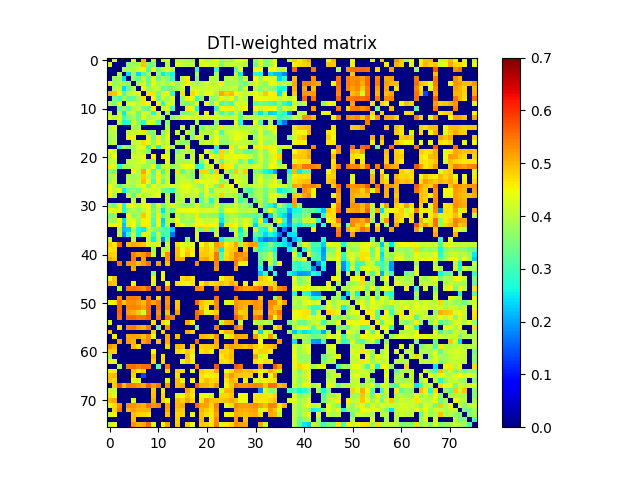

Source data for this figure (header and first rows):
0.000000000000000000e+00, 4.306828494571559030e-01, 0.000000000000000000e+00, 0.000000000000000000e+00, 0.000000000000000000e+00, 4.545830323832663056e-01, 0.000000000000000000e+00, 4.988637345019650837e-01, 0.000000000000000000e+00, 3.973266536108254199e-01, 0.000000000000000000e+00, 3.962913317287264925e-01, 4.336356188463759143e-01, 0.000000000000000000e+00, 3.947618377343898866e-01, 3.965958331137299786e-01, 3.869313256786576227e-01, 3.796908882588724277e-01, 0.000000000000000000e+00, 4.438244817318843238e-01, 3.985003819057971186e-01, 3.971778929867441077e-01, 4.566447521778679852e-01, 3.588898369131149901e-01
4.306828494571559030e-01, 0.000000000000000000e+00, 0.000000000000000000e+00, 0.000000000000000000e+00, 3.678726682771537027e-01, 3.736294420123794091e-01, 3.899459728126147273e-01, 4.897266684398960956e-01, 3.478872415287795894e-01, 3.576405764790356878e-01, 0.000000000000000000e+00, 0.000000000000000000e+00, 3.981564808261399135e-01, 0.000000000000000000e+00, 4.269660200987612231e-01, 4.045728694527703784e-01, 3.924033181316614050e-01, 4.038099936410871060e-01, 0.000000000000000000e+00, 4.192499579970077050e-01, 4.438470265334208964e-01, 4.148624128429473923e-01, 4.368705303170645760e-01, 3.541972671311117149e-01
0.000000000000000000e+00, 0.000000000000000000e+00, 0.000000000000000000e+00, 3.925650109330390825e-01, 3.834342665744672751e-01, 3.903317576673140943e-01, 4.190460996263353777e-01, 4.544533785233644263e-01, 3.045723808291139756e-01, 4.414406652012817234e-01, 3.320051967440232898e-01, 4.065684534890637858e-01, 4.268335082071010866e-01, 4.021485139800026198e-01, 0.000000000000000000e+00, 0.000000000000000000e+00, 0.000000000000000000e+00, 0.000000000000000000e+00, 2.848201938131258992e-01, 0.000000000000000000e+00, 0.000000000000000000e+00, 0.000000000000000000e+00, 2.769335838101275038e-01, 0.000000000000000000e+00
0.000000000000000000e+00, 0.000000000000000000e+00, 3.925650109330390825e-01, 0.000000000000000000e+00, 2.408800340260265904e-01, 3.824159758238571127e-01, 2.361554823882238974e-01, 3.081852396605936906e-01, 3.929817194916508938e-01, 0.000000000000000000e+00, 3.699047987977737151e-01, 2.522987174945612865e-01, 2.994985816798256262e-01, 2.599136223510106203e-01, 0.000000000000000000e+00, 0.000000000000000000e+00, 0.000000000000000000e+00, 0.000000000000000000e+00, 3.947137083914096234e-01, 0.000000000000000000e+00, 0.000000000000000000e+00, 0.000000000000000000e+00, 3.809943520418609952e-01, 0.000000000000000000e+00
0.000000000000000000e+00, 3.678726682771537027e-01, 3.834342665744672751e-01, 2.408800340260265904e-01, 0.000000000000000000e+00, 3.680447233856374845e-01, 3.288552320500621740e-01, 4.042734284441262260e-01, 3.284452293802274103e-01, 4.317208115921363776e-01, 3.289240852228966228e-01, 4.030569752106097914e-01, 3.543459112470758177e-01, 2.888013070289934814e-01, 0.000000000000000000e+00, 4.041935869389077784e-01, 4.617979485893726199e-01, 0.000000000000000000e+00, 3.498498954422595841e-01, 0.000000000000000000e+00, 0.000000000000000000e+00, 4.035407443325358945e-01, 3.890077724883557742e-01, 0.000000000000000000e+00
4.545830323832663056e-01, 3.736294420123794091e-01, 3.903317576673140943e-01, 3.824159758238571127e-01, 3.680447233856374845e-01, 0.000000000000000000e+00, 3.919955939191265837e-01, 4.208279459202922124e-01, 3.332156922766004170e-01, 4.402650158309914241e-01, 3.895912899398991103e-01, 4.132177219549565961e-01, 3.842040186306203142e-01, 4.242530820281296133e-01, 3.759301523356434749e-01, 4.152280877946027959e-01, 4.540366233217019154e-01, 4.051780061165822788e-01, 3.840702837042948015e-01, 3.896734935067712180e-01, 4.239278767298084172e-01, 4.076960695520510103e-01, 4.058441746078219059e-01, 4.593539177623501835e-01
0.000000000000000000e+00, 3.899459728126147273e-01, 4.190460996263353777e-01, 2.361554823882238974e-01, 3.288552320500621740e-01, 3.919955939191265837e-01, 0.000000000000000000e+00, 4.390363754345752989e-01, 3.756250239517758827e-01, 3.992535371172655223e-01, 4.088271984511254731e-01, 3.348493499760680225e-01, 3.401289627680683103e-01, 3.547871280522343906e-01, 3.852058298470971143e-01, 4.209708089595097791e-01, 0.000000000000000000e+00, 4.103047125622549807e-01, 4.272126925833367173e-01, 4.132182884387161081e-01, 4.129125231802923124e-01, 4.210518800998613864e-01, 4.164060331083997979e-01, 3.932110239137948104e-01
4.988637345019650837e-01, 4.897266684398960956e-01, 4.544533785233644263e-01, 3.081852396605936906e-01, 4.042734284441262260e-01, 4.208279459202922124e-01, 4.390363754345752989e-01, 0.000000000000000000e+00, 4.657627941995302057e-01, 4.651086993594170105e-01, 3.450041356650935254e-01, 4.215289581097539928e-01, 4.350013682993513764e-01, 2.873885460704482253e-01, 0.000000000000000000e+00, 4.692952913703590245e-01, 0.000000000000000000e+00, 4.755076175965513019e-01, 4.544218763955570894e-01, 3.925691600523584790e-01, 4.378742522853226737e-01, 4.372033268436784081e-01, 3.815533080457654824e-01, 5.098511742097753263e-01
0.000000000000000000e+00, 3.478872415287795894e-01, 3.045723808291139756e-01, 3.929817194916508938e-01, 3.284452293802274103e-01, 3.332156922766004170e-01, 3.756250239517758827e-01, 4.657627941995302057e-01, 0.000000000000000000e+00, 4.501236332096423265e-01, 3.288571787381585065e-01, 4.185299667133695056e-01, 3.752822096220824188e-01, 4.302628066547354857e-01, 0.000000000000000000e+00, 3.682877783379686076e-01, 4.576840682407091743e-01, 4.364176379159144248e-01, 2.979469366122621810e-01, 3.630065614906775040e-01, 0.000000000000000000e+00, 3.735656542560569782e-01, 3.781897330653760103e-01, 4.434926659197316878e-01
3.973266536108254199e-01, 3.576405764790356878e-01, 4.414406652012817234e-01, 0.000000000000000000e+00, 4.317208115921363776e-01, 4.402650158309914241e-01, 3.992535371172655223e-01, 4.651086993594170105e-01, 4.501236332096423265e-01, 0.000000000000000000e+00, 4.549002090534726150e-01, 2.755959632437557927e-01, 4.171415655040625059e-01, 4.141659917303862071e-01, 0.000000000000000000e+00, 3.688890755750959261e-01, 3.300143031390064263e-01, 3.667328317342382071e-01, 4.542040562880451104e-01, 0.000000000000000000e+00, 4.535620388336117914e-01, 3.591842747892288745e-01, 4.415316352501716946e-01, 3.194695641470366998e-01
0.000000000000000000e+00, 0.000000000000000000e+00, 3.320051967440232898e-01, 3.699047987977737151e-01, 3.289240852228966228e-01, 3.895912899398991103e-01, 4.088271984511254731e-01, 3.450041356650935254e-01, 3.288571787381585065e-01, 4.549002090534726150e-01, 0.000000000000000000e+00, 4.212489750732789084e-01, 4.238910820790496858e-01, 3.103317557636601776e-01, 0.000000000000000000e+00, 0.000000000000000000e+00, 4.603751642800387178e-01, 4.557385607449616072e-01, 2.629591913181945073e-01, 0.000000000000000000e+00, 0.000000000000000000e+00, 0.000000000000000000e+00, 2.884169699028343858e-01, 4.415023826295194076e-01
3.962913317287264925e-01, 0.000000000000000000e+00, 4.065684534890637858e-01, 2.522987174945612865e-01, 4.030569752106097914e-01, 4.132177219549565961e-01, 3.348493499760680225e-01, 4.215289581097539928e-01, 4.185299667133695056e-01, 2.755959632437557927e-01, 4.212489750732789084e-01, 0.000000000000000000e+00, 3.753381310681538907e-01, 0.000000000000000000e+00, 0.000000000000000000e+00, 3.522397824893340745e-01, 3.591540043374699120e-01, 3.835932067644626797e-01, 4.201538153710466239e-01, 0.000000000000000000e+00, 4.561618753266830084e-01, 0.000000000000000000e+00, 4.165102953777571893e-01, 3.024507012696536767e-01
4.336356188463759143e-01, 3.981564808261399135e-01, 4.268335082071010866e-01, 2.994985816798256262e-01, 3.543459112470758177e-01, 3.842040186306203142e-01, 3.401289627680683103e-01, 4.350013682993513764e-01, 3.752822096220824188e-01, 4.171415655040625059e-01, 4.238910820790496858e-01, 3.753381310681538907e-01, 0.000000000000000000e+00, 3.660425567703329275e-01, 3.918311744988657863e-01, 4.308412466358351733e-01, 4.424718480826562161e-01, 4.177476134193813251e-01, 4.355964304053900893e-01, 4.099559223932930929e-01, 4.283886754804706043e-01, 4.306909735581755938e-01, 4.197715963553623197e-01, 4.152501243883556792e-01
0.000000000000000000e+00, 0.000000000000000000e+00, 4.021485139800026198e-01, 2.599136223510106203e-01, 2.888013070289934814e-01, 4.242530820281296133e-01, 3.547871280522343906e-01, 2.873885460704482253e-01, 4.302628066547354857e-01, 4.141659917303862071e-01, 3.103317557636601776e-01, 0.000000000000000000e+00, 3.660425567703329275e-01, 0.000000000000000000e+00, 0.000000000000000000e+00, 0.000000000000000000e+00, 0.000000000000000000e+00, 0.000000000000000000e+00, 3.886368859858331248e-01, 0.000000000000000000e+00, 0.000000000000000000e+00, 0.000000000000000000e+00, 3.659600252426061240e-01, 0.000000000000000000e+00
3.947618377343898866e-01, 4.269660200987612231e-01, 0.000000000000000000e+00, 0.000000000000000000e+00, 0.000000000000000000e+00, 3.759301523356434749e-01, 3.852058298470971143e-01, 0.000000000000000000e+00, 0.000000000000000000e+00, 0.000000000000000000e+00, 0.000000000000000000e+00, 0.000000000000000000e+00, 3.918311744988657863e-01, 0.000000000000000000e+00, 0.000000000000000000e+00, 4.146035885556115241e-01, 0.000000000000000000e+00, 3.954048634126144934e-01, 0.000000000000000000e+00, 3.510478763642054245e-01, 3.918245435528486809e-01, 3.830724550165671149e-01, 3.753434209791077780e-01, 4.678302922035912914e-01
3.965958331137299786e-01, 4.045728694527703784e-01, 0.000000000000000000e+00, 0.000000000000000000e+00, 4.041935869389077784e-01, 4.152280877946027959e-01, 4.209708089595097791e-01, 4.692952913703590245e-01, 3.682877783379686076e-01, 3.688890755750959261e-01, 0.000000000000000000e+00, 3.522397824893340745e-01, 4.308412466358351733e-01, 0.000000000000000000e+00, 4.146035885556115241e-01, 0.000000000000000000e+00, 4.019969439507771747e-01, 3.646416059462300741e-01, 0.000000000000000000e+00, 3.889422028484350036e-01, 4.032025633308716772e-01, 3.882339778165002087e-01, 4.354476315919598162e-01, 3.150320649147034247e-01
3.869313256786576227e-01, 3.924033181316614050e-01, 0.000000000000000000e+00, 0.000000000000000000e+00, 4.617979485893726199e-01, 4.540366233217019154e-01, 0.000000000000000000e+00, 0.000000000000000000e+00, 4.576840682407091743e-01, 3.300143031390064263e-01, 4.603751642800387178e-01, 3.591540043374699120e-01, 4.424718480826562161e-01, 0.000000000000000000e+00, 0.000000000000000000e+00, 4.019969439507771747e-01, 0.000000000000000000e+00, 3.544357229267305898e-01, 4.641750398892086071e-01, 4.026635434545060011e-01, 0.000000000000000000e+00, 3.929491806788951158e-01, 4.471121289469991988e-01, 3.900160957571905951e-01
3.796908882588724277e-01, 4.038099936410871060e-01, 0.000000000000000000e+00, 0.000000000000000000e+00, 0.000000000000000000e+00, 4.051780061165822788e-01, 4.103047125622549807e-01, 4.755076175965513019e-01, 4.364176379159144248e-01, 3.667328317342382071e-01, 4.557385607449616072e-01, 3.835932067644626797e-01, 4.177476134193813251e-01, 0.000000000000000000e+00, 3.954048634126144934e-01, 3.646416059462300741e-01, 3.544357229267305898e-01, 0.000000000000000000e+00, 0.000000000000000000e+00, 3.953514447305120916e-01, 4.205074642334187818e-01, 4.067307053811967110e-01, 4.506133830094695147e-01, 3.611415773939875007e-01
0.000000000000000000e+00, 0.000000000000000000e+00, 2.848201938131258992e-01, 3.947137083914096234e-01, 3.498498954422595841e-01, 3.840702837042948015e-01, 4.272126925833367173e-01, 4.544218763955570894e-01, 2.979469366122621810e-01, 4.542040562880451104e-01, 2.629591913181945073e-01, 4.201538153710466239e-01, 4.355964304053900893e-01, 3.886368859858331248e-01, 0.000000000000000000e+00, 0.000000000000000000e+00, 4.641750398892086071e-01, 0.000000000000000000e+00, 0.000000000000000000e+00, 0.000000000000000000e+00, 0.000000000000000000e+00, 0.000000000000000000e+00, 2.791714886417390185e-01, 0.000000000000000000e+00
4.438244817318843238e-01, 4.192499579970077050e-01, 0.000000000000000000e+00, 0.000000000000000000e+00, 0.000000000000000000e+00, 3.896734935067712180e-01, 4.132182884387161081e-01, 3.925691600523584790e-01, 3.630065614906775040e-01, 0.000000000000000000e+00, 0.000000000000000000e+00, 0.000000000000000000e+00, 4.099559223932930929e-01, 0.000000000000000000e+00, 3.510478763642054245e-01, 3.889422028484350036e-01, 4.026635434545060011e-01, 3.953514447305120916e-01, 0.000000000000000000e+00, 0.000000000000000000e+00, 4.326414822529586202e-01, 3.601547368884029932e-01, 2.823689981865469267e-01, 4.783640185988116134e-01
3.985003819057971186e-01, 4.438470265334208964e-01, 0.000000000000000000e+00, 0.000000000000000000e+00, 0.000000000000000000e+00, 4.239278767298084172e-01, 4.129125231802923124e-01, 4.378742522853226737e-01, 0.000000000000000000e+00, 4.535620388336117914e-01, 0.000000000000000000e+00, 4.561618753266830084e-01, 4.283886754804706043e-01, 0.000000000000000000e+00, 3.918245435528486809e-01, 4.032025633308716772e-01, 0.000000000000000000e+00, 4.205074642334187818e-01, 0.000000000000000000e+00, 4.326414822529586202e-01, 0.000000000000000000e+00, 4.412354179731293180e-01, 4.089189982453205752e-01, 4.756675512571003073e-01
3.971778929867441077e-01, 4.148624128429473923e-01, 0.000000000000000000e+00, 0.000000000000000000e+00, 4.035407443325358945e-01, 4.076960695520510103e-01, 4.210518800998613864e-01, 4.372033268436784081e-01, 3.735656542560569782e-01, 3.591842747892288745e-01, 0.000000000000000000e+00, 0.000000000000000000e+00, 4.306909735581755938e-01, 0.000000000000000000e+00, 3.830724550165671149e-01, 3.882339778165002087e-01, 3.929491806788951158e-01, 4.067307053811967110e-01, 0.000000000000000000e+00, 3.601547368884029932e-01, 4.412354179731293180e-01, 0.000000000000000000e+00, 4.238375373938227941e-01, 3.295228242318761214e-01
4.566447521778679852e-01, 4.368705303170645760e-01, 2.769335838101275038e-01, 3.809943520418609952e-01, 3.890077724883557742e-01, 4.058441746078219059e-01, 4.164060331083997979e-01, 3.815533080457654824e-01, 3.781897330653760103e-01, 4.415316352501716946e-01, 2.884169699028343858e-01, 4.165102953777571893e-01, 4.197715963553623197e-01, 3.659600252426061240e-01, 3.753434209791077780e-01, 4.354476315919598162e-01, 4.471121289469991988e-01, 4.506133830094695147e-01, 2.791714886417390185e-01, 2.823689981865469267e-01, 4.089189982453205752e-01, 4.238375373938227941e-01, 0.000000000000000000e+00, 4.829171758902536804e-01
3.588898369131149901e-01, 3.541972671311117149e-01, 0.000000000000000000e+00, 0.000000000000000000e+00, 0.000000000000000000e+00, 4.593539177623501835e-01, 3.932110239137948104e-01, 5.098511742097753263e-01, 4.434926659197316878e-01, 3.194695641470366998e-01, 4.415023826295194076e-01, 3.024507012696536767e-01, 4.152501243883556792e-01, 0.000000000000000000e+00, 4.678302922035912914e-01, 3.150320649147034247e-01, 3.900160957571905951e-01, 3.611415773939875007e-01, 0.000000000000000000e+00, 4.783640185988116134e-01, 4.756675512571003073e-01, 3.295228242318761214e-01, 4.829171758902536804e-01, 0.000000000000000000e+00
3.911028232621114875e-01, 4.043789296946472267e-01, 0.000000000000000000e+00, 0.000000000000000000e+00, 3.888596704823437111e-01, 3.790936748226725883e-01, 3.972385824990973258e-01, 4.839583734591956787e-01, 4.086879735966761906e-01, 3.410918908301072139e-01, 4.606560132963550824e-01, 3.669574463897162797e-01, 4.098993757081260125e-01, 0.000000000000000000e+00, 3.937038063608596095e-01, 4.110422694129580723e-01, 3.796739900617309149e-01, 3.681843800868405125e-01, 0.000000000000000000e+00, 3.870776888118616088e-01, 4.285242752989850135e-01, 4.180790304282414049e-01, 4.630694916001046879e-01, 3.926776373304808887e-01
3.778411786150416840e-01, 4.165508544567649851e-01, 0.000000000000000000e+00, 0.000000000000000000e+00, 4.059262988348620871e-01, 3.855781722662591227e-01, 4.057272033566290959e-01, 4.968934750760899965e-01, 4.439532249155271892e-01, 3.066020707102991016e-01, 4.587855913911741967e-01, 3.119401499278641188e-01, 4.192312749269713201e-01, 0.000000000000000000e+00, 3.971065664896665237e-01, 4.157581176389611999e-01, 4.165649501023759860e-01, 3.946863737024555174e-01, 4.636756637980116169e-01, 4.471191911246923945e-01, 4.295875077889845794e-01, 4.286453647457166838e-01, 4.553698840912984158e-01, 3.530845265481106776e-01
4.464203320344041215e-01, 4.079978415417725990e-01, 3.184059301093120076e-01, 3.978501949222258971e-01, 3.989823293498452883e-01, 3.843332301810493123e-01, 4.190058264125284260e-01, 4.463220288988890005e-01, 3.489195776823094119e-01, 4.438449572157220913e-01, 4.025845620730498231e-01, 4.207072985209682758e-01, 4.214482410566547932e-01, 4.346419518640842750e-01, 4.114817078737024181e-01, 4.323083275079859789e-01, 4.499275834138031782e-01, 4.260848364958901846e-01, 3.779860596206183754e-01, 3.610526770331566881e-01, 4.451936363862024071e-01, 4.217155490165468978e-01, 3.503002362815071935e-01, 4.842759955889789913e-01
4.474898960520649061e-01, 4.096604007132653158e-01, 4.324085055251267184e-01, 2.530500684451228999e-01, 3.418194044783183227e-01, 3.675918233434927740e-01, 3.375607315234696038e-01, 4.268165448808414753e-01, 4.267597305348220238e-01, 4.155972883923795824e-01, 4.269073106348784119e-01, 3.429397599551388121e-01, 3.291620878943241069e-01, 2.757790354485626927e-01, 3.931107436316458870e-01, 4.221881917416813179e-01, 4.383184491335417876e-01, 4.070315916111327814e-01, 4.365582672114773910e-01, 3.827554144505964095e-01, 4.419869490972436199e-01, 3.483090824817667852e-01, 4.158581507832778135e-01, 4.109995446449217771e-01
4.603854636613045059e-01, 3.901675384246309775e-01, 0.000000000000000000e+00, 0.000000000000000000e+00, 4.137802345910147062e-01, 3.340616248450861137e-01, 4.210179231964837898e-01, 4.081951260505969903e-01, 3.969534146552908260e-01, 4.264970248030436895e-01, 4.449377249140452073e-01, 0.000000000000000000e+00, 3.990385922224197190e-01, 0.000000000000000000e+00, 3.802298289353301941e-01, 4.236135690780408192e-01, 4.114587687361456747e-01, 4.098865936353930928e-01, 4.283264772844919133e-01, 3.318601361905658131e-01, 4.293473559859066757e-01, 3.985815702415689277e-01, 4.093559469884561763e-01, 4.822003647811082261e-01
0.000000000000000000e+00, 0.000000000000000000e+00, 0.000000000000000000e+00, 0.000000000000000000e+00, 0.000000000000000000e+00, 4.087930665990713863e-01, 0.000000000000000000e+00, 4.196569188558639807e-01, 0.000000000000000000e+00, 0.000000000000000000e+00, 0.000000000000000000e+00, 0.000000000000000000e+00, 4.043168189060099005e-01, 0.000000000000000000e+00, 3.914442017952020070e-01, 4.035569661799566221e-01, 0.000000000000000000e+00, 3.933499621476029273e-01, 0.000000000000000000e+00, 3.304670765195065196e-01, 4.098576004474995260e-01, 2.765693467408728012e-01, 4.126880679464841051e-01, 0.000000000000000000e+00
3.723181996692145890e-01, 3.476725923135550733e-01, 4.512531114232196106e-01, 2.779004379058508944e-01, 4.467694120659881918e-01, 4.400171553835688920e-01, 3.978308868789587893e-01, 4.501474398981227254e-01, 4.532049013831404016e-01, 3.243493866184585239e-01, 4.538773364633669205e-01, 3.369969099566100801e-01, 3.988318509389855993e-01, 4.359130550418668926e-01, 3.972882488969858850e-01, 3.631910847319950175e-01, 3.762713821118240931e-01, 3.623323272723080746e-01, 4.585666042530912034e-01, 3.614704594258518200e-01, 3.603969916233881188e-01, 3.558534620245656921e-01, 4.314365765140016906e-01, 3.535577938960998146e-01
4.424561396445306771e-01, 4.276109733730609763e-01, 4.480807994580485176e-01, 2.666228889230876087e-01, 3.754732042972537820e-01, 3.966213242533471184e-01, 3.644931542441289252e-01, 4.088574886972173861e-01, 4.441702563483150845e-01, 3.507747406099070986e-01, 4.088897377353700735e-01, 2.433825565987234041e-01, 3.899092735317585268e-01, 3.194808847322623824e-01, 4.292496727477230767e-01, 4.393823997596367215e-01, 4.416232694682554194e-01, 4.457210199289889929e-01, 4.338269993633115940e-01, 4.193830630841389739e-01, 4.259130103843893900e-01, 4.276492614426314898e-01, 4.129665105850586215e-01, 3.372005014949887025e-01
3.501244961219354135e-01, 3.635988371964603005e-01, 0.000000000000000000e+00, 0.000000000000000000e+00, 4.424924818423046080e-01, 3.583763722859584777e-01, 3.874803481534093152e-01, 4.873157594233425982e-01, 4.393315520619143766e-01, 3.338753406730308737e-01, 4.591835617643522105e-01, 3.183255525209339742e-01, 3.907330369661120018e-01, 0.000000000000000000e+00, 4.027072785403704724e-01, 3.603109855934539807e-01, 3.922722241144954158e-01, 3.751808823046822727e-01, 4.640066164335556187e-01, 3.597513670260846230e-01, 3.717069194689167078e-01, 3.633800613835527216e-01, 3.604200940405212772e-01, 2.609032265480650814e-01
3.819004917266277110e-01, 3.814274683434548119e-01, 4.501664398371743037e-01, 2.412444482816477886e-01, 4.308418173100578841e-01, 4.413061960819166241e-01, 3.702043178714494176e-01, 4.553619053504591174e-01, 4.561443213787699236e-01, 3.104808771492152952e-01, 4.523866576878857737e-01, 2.309260098704213060e-01, 3.981330234184521921e-01, 3.888507279339725731e-01, 4.431703059815655932e-01, 3.765874358864226834e-01, 3.887208775244986869e-01, 3.726046267654148925e-01, 4.551510105343060109e-01, 4.266358688670656152e-01, 4.090918919936930020e-01, 4.148110358948157161e-01, 4.456471799033459025e-01, 2.495738959516095867e-01
4.535037195621998141e-01, 4.463653326333728022e-01, 4.502967076860838747e-01, 2.206748423229507872e-01, 4.243352626508357095e-01, 4.464477426349667821e-01, 3.567006641982415904e-01, 4.603606519995708246e-01, 4.588282444715381936e-01, 2.925833237214029992e-01, 4.476713393017706100e-01, 2.449129050120963103e-01, 3.853484308499415811e-01, 0.000000000000000000e+00, 4.663341554479528139e-01, 4.409562739400271214e-01, 3.847498835131781814e-01, 4.180857596975816048e-01, 4.536182081096445939e-01, 4.511967664283527135e-01, 4.580343258311158072e-01, 4.526579149722008144e-01, 4.546955340692324099e-01, 2.029832504694646933e-01
0.000000000000000000e+00, 0.000000000000000000e+00, 3.944624585627007907e-01, 2.139722199187225060e-01, 2.351099771023842100e-01, 3.930125860420153883e-01, 2.650246647187070037e-01, 2.465635537375732989e-01, 4.059658729237051178e-01, 3.780031155237771889e-01, 3.518591919708238813e-01, 3.170624509310159267e-01, 3.007231427493168852e-01, 2.273863696752808916e-01, 0.000000000000000000e+00, 0.000000000000000000e+00, 0.000000000000000000e+00, 0.000000000000000000e+00, 3.995518389748896060e-01, 3.467522067407720066e-01, 4.778667092323303223e-01, 3.372392548308497107e-01, 3.910477296018498028e-01, 0.000000000000000000e+00
0.000000000000000000e+00, 0.000000000000000000e+00, 4.194083537436980036e-01, 1.858255277665331884e-01, 2.789786389772275221e-01, 4.119037605315404860e-01, 2.617894440336466233e-01, 4.308478368021095850e-01, 4.302310122629817157e-01, 2.855214062646844742e-01, 4.200238415721431751e-01, 2.778049709347639729e-01, 3.174895715744138203e-01, 1.679405234275090086e-01, 0.000000000000000000e+00, 0.000000000000000000e+00, 0.000000000000000000e+00, 0.000000000000000000e+00, 4.311630827959497814e-01, 0.000000000000000000e+00, 0.000000000000000000e+00, 0.000000000000000000e+00, 4.183411212399117951e-01, 0.000000000000000000e+00
4.190456357830482093e-01, 0.000000000000000000e+00, 0.000000000000000000e+00, 0.000000000000000000e+00, 0.000000000000000000e+00, 3.978885599671331819e-01, 0.000000000000000000e+00, 0.000000000000000000e+00, 4.064980779012081213e-01, 2.520444522488001216e-01, 4.003278543191133854e-01, 1.828931566097654893e-01, 3.339639338641394728e-01, 0.000000000000000000e+00, 0.000000000000000000e+00, 0.000000000000000000e+00, 3.569721178347851076e-01, 0.000000000000000000e+00, 4.173386743370723906e-01, 0.000000000000000000e+00, 0.000000000000000000e+00, 0.000000000000000000e+00, 0.000000000000000000e+00, 2.574426683586075737e-01
4.861403115712549239e-01, 4.608581030110754928e-01, 5.579586809791188262e-01, 0.000000000000000000e+00, 4.970579469728447775e-01, 5.124121747322238907e-01, 5.005488259044311716e-01, 4.887903817723939226e-01, 4.361734797102452266e-01, 4.194021429165932791e-01, 4.286355662832105895e-01, 0.000000000000000000e+00, 4.182981642763197172e-01, 0.000000000000000000e+00, 4.725491984655191269e-01, 4.285813585590227959e-01, 4.243042334727091247e-01, 4.343246081992869212e-01, 0.000000000000000000e+00, 4.495517334745025018e-01, 4.836670113617618783e-01, 4.327841457302413208e-01, 5.218819784042779686e-01, 5.018675619538073285e-01
4.634282484297180815e-01, 4.720150867802098138e-01, 0.000000000000000000e+00, 0.000000000000000000e+00, 0.000000000000000000e+00, 0.000000000000000000e+00, 0.000000000000000000e+00, 0.000000000000000000e+00, 0.000000000000000000e+00, 3.770617905974197881e-01, 0.000000000000000000e+00, 4.067406449366373078e-01, 4.007459351000026149e-01, 0.000000000000000000e+00, 4.931428827465311748e-01, 4.518453184445934134e-01, 4.775275724323830850e-01, 4.605629703999287172e-01, 0.000000000000000000e+00, 4.780786105627216065e-01, 4.869117996671659121e-01, 4.651805097485737783e-01, 5.037161670923420154e-01, 2.497552580630331975e-01
4.826734169428218979e-01, 4.766320195377874991e-01, 0.000000000000000000e+00, 0.000000000000000000e+00, 0.000000000000000000e+00, 5.403523584910350230e-01, 5.100628627419958594e-01, 5.262137558676978077e-01, 5.621254859817944594e-01, 4.106972682247532758e-01, 0.000000000000000000e+00, 4.179652773156924961e-01, 5.304266713160742386e-01, 0.000000000000000000e+00, 4.947997206508629175e-01, 4.398415381370210930e-01, 4.959913917737672207e-01, 4.523740712559403132e-01, 0.000000000000000000e+00, 4.893828684844832022e-01, 4.876522798678020187e-01, 4.727842437550732746e-01, 5.498429391504127128e-01, 3.171066863171660977e-01
5.098747297315351368e-01, 4.890650666386006096e-01, 0.000000000000000000e+00, 0.000000000000000000e+00, 0.000000000000000000e+00, 5.422213969140426970e-01, 0.000000000000000000e+00, 5.201966590816904379e-01, 0.000000000000000000e+00, 0.000000000000000000e+00, 0.000000000000000000e+00, 0.000000000000000000e+00, 5.302745549345093679e-01, 0.000000000000000000e+00, 5.044952843088987837e-01, 5.062222116457989474e-01, 0.000000000000000000e+00, 0.000000000000000000e+00, 0.000000000000000000e+00, 5.040717683719694309e-01, 5.142403641469209807e-01, 4.722126835276341250e-01, 5.502051910459437867e-01, 3.198217451572418213e-01
0.000000000000000000e+00, 0.000000000000000000e+00, 5.517052171782803605e-01, 0.000000000000000000e+00, 5.271239020993019331e-01, 5.233020862416599694e-01, 4.931519610580116786e-01, 5.220658475936245102e-01, 5.507333231355876491e-01, 0.000000000000000000e+00, 5.214580250885295643e-01, 0.000000000000000000e+00, 4.924168950336991202e-01, 0.000000000000000000e+00, 0.000000000000000000e+00, 0.000000000000000000e+00, 0.000000000000000000e+00, 0.000000000000000000e+00, 5.346782595456867071e-01, 0.000000000000000000e+00, 0.000000000000000000e+00, 0.000000000000000000e+00, 5.384391068560445692e-01, 0.000000000000000000e+00
0.000000000000000000e+00, 0.000000000000000000e+00, 0.000000000000000000e+00, 0.000000000000000000e+00, 0.000000000000000000e+00, 5.124514831603154130e-01, 0.000000000000000000e+00, 0.000000000000000000e+00, 0.000000000000000000e+00, 0.000000000000000000e+00, 0.000000000000000000e+00, 0.000000000000000000e+00, 0.000000000000000000e+00, 0.000000000000000000e+00, 0.000000000000000000e+00, 0.000000000000000000e+00, 0.000000000000000000e+00, 0.000000000000000000e+00, 0.000000000000000000e+00, 0.000000000000000000e+00, 0.000000000000000000e+00, 0.000000000000000000e+00, 5.271280414647327994e-01, 0.000000000000000000e+00
0.000000000000000000e+00, 0.000000000000000000e+00, 0.000000000000000000e+00, 0.000000000000000000e+00, 0.000000000000000000e+00, 0.000000000000000000e+00, 0.000000000000000000e+00, 0.000000000000000000e+00, 0.000000000000000000e+00, 3.687288157162263991e-01, 0.000000000000000000e+00, 4.389463377789066811e-01, 0.000000000000000000e+00, 0.000000000000000000e+00, 0.000000000000000000e+00, 0.000000000000000000e+00, 0.000000000000000000e+00, 0.000000000000000000e+00, 0.000000000000000000e+00, 0.000000000000000000e+00, 0.000000000000000000e+00, 0.000000000000000000e+00, 0.000000000000000000e+00, 0.000000000000000000e+00
4.410526831732871078e-01, 4.898772841539545952e-01, 0.000000000000000000e+00, 0.000000000000000000e+00, 0.000000000000000000e+00, 0.000000000000000000e+00, 0.000000000000000000e+00, 0.000000000000000000e+00, 0.000000000000000000e+00, 4.537948014870661906e-01, 0.000000000000000000e+00, 4.537225161789066874e-01, 0.000000000000000000e+00, 0.000000000000000000e+00, 0.000000000000000000e+00, 4.688258332662126882e-01, 4.843108183014830925e-01, 4.670866420891607862e-01, 0.000000000000000000e+00, 0.000000000000000000e+00, 0.000000000000000000e+00, 0.000000000000000000e+00, 0.000000000000000000e+00, 4.508229893603715177e-01
4.997627362015039099e-01, 4.853258192273418037e-01, 0.000000000000000000e+00, 0.000000000000000000e+00, 0.000000000000000000e+00, 4.481593479065588137e-01, 0.000000000000000000e+00, 0.000000000000000000e+00, 0.000000000000000000e+00, 4.267366831630147184e-01, 0.000000000000000000e+00, 0.000000000000000000e+00, 4.485291837229966050e-01, 0.000000000000000000e+00, 4.680263378279377884e-01, 4.589051773999883732e-01, 4.424203022388258910e-01, 4.633679313113718834e-01, 0.000000000000000000e+00, 4.586557450227007893e-01, 4.996990924635622000e-01, 4.687950959238447735e-01, 4.801267012425575742e-01, 4.933745836416809083e-01
0.000000000000000000e+00, 0.000000000000000000e+00, 4.119213839310624237e-01, 0.000000000000000000e+00, 5.519911475673322521e-01, 5.569732842088421787e-01, 5.456600319627048501e-01, 5.308425383612740411e-01, 5.677582039012383230e-01, 0.000000000000000000e+00, 5.489833029910153872e-01, 0.000000000000000000e+00, 5.414156193470960332e-01, 0.000000000000000000e+00, 0.000000000000000000e+00, 0.000000000000000000e+00, 0.000000000000000000e+00, 0.000000000000000000e+00, 5.285758218157762256e-01, 5.244800189700182802e-01, 0.000000000000000000e+00, 0.000000000000000000e+00, 5.449346490556339351e-01, 0.000000000000000000e+00
0.000000000000000000e+00, 0.000000000000000000e+00, 0.000000000000000000e+00, 0.000000000000000000e+00, 0.000000000000000000e+00, 0.000000000000000000e+00, 0.000000000000000000e+00, 0.000000000000000000e+00, 0.000000000000000000e+00, 0.000000000000000000e+00, 0.000000000000000000e+00, 0.000000000000000000e+00, 0.000000000000000000e+00, 0.000000000000000000e+00, 0.000000000000000000e+00, 0.000000000000000000e+00, 0.000000000000000000e+00, 0.000000000000000000e+00, 0.000000000000000000e+00, 0.000000000000000000e+00, 0.000000000000000000e+00, 0.000000000000000000e+00, 0.000000000000000000e+00, 0.000000000000000000e+00
0.000000000000000000e+00, 0.000000000000000000e+00, 5.294549685226896951e-01, 0.000000000000000000e+00, 5.407043861540964391e-01, 5.443883287352194733e-01, 5.399052822821697184e-01, 0.000000000000000000e+00, 5.389402988587045362e-01, 0.000000000000000000e+00, 4.731541815654056182e-01, 0.000000000000000000e+00, 5.329801307022293821e-01, 0.000000000000000000e+00, 0.000000000000000000e+00, 0.000000000000000000e+00, 0.000000000000000000e+00, 0.000000000000000000e+00, 0.000000000000000000e+00, 0.000000000000000000e+00, 0.000000000000000000e+00, 0.000000000000000000e+00, 5.527923592922251439e-01, 0.000000000000000000e+00
4.506704609636011938e-01, 4.577969811235261810e-01, 5.532341909377660460e-01, 4.892135685479023222e-01, 5.303696083485737178e-01, 5.306482554664575524e-01, 5.194752637288880814e-01, 4.971829372479790732e-01, 5.494110924541417695e-01, 5.158292609996929512e-01, 5.437800182395715609e-01, 0.000000000000000000e+00, 5.202253387076581914e-01, 0.000000000000000000e+00, 4.845189725942852244e-01, 0.000000000000000000e+00, 0.000000000000000000e+00, 0.000000000000000000e+00, 5.574932110331589641e-01, 4.949053478768927761e-01, 4.740710155233633927e-01, 4.716321499719369204e-01, 5.377396348125805803e-01, 0.000000000000000000e+00
0.000000000000000000e+00, 0.000000000000000000e+00, 5.555609958578938690e-01, 0.000000000000000000e+00, 5.347726663793509472e-01, 5.379753577815336030e-01, 5.308102019278954087e-01, 5.122263264547962658e-01, 5.576063308274252783e-01, 0.000000000000000000e+00, 5.501865973853984348e-01, 0.000000000000000000e+00, 5.339180837363742826e-01, 0.000000000000000000e+00, 4.900300030220038905e-01, 0.000000000000000000e+00, 0.000000000000000000e+00, 0.000000000000000000e+00, 0.000000000000000000e+00, 4.883086174268904123e-01, 4.664999052016127190e-01, 0.000000000000000000e+00, 5.409690465446125307e-01, 0.000000000000000000e+00
0.000000000000000000e+00, 0.000000000000000000e+00, 5.626280260701871372e-01, 0.000000000000000000e+00, 5.188065328019377809e-01, 5.072082017783269281e-01, 4.866783828666508827e-01, 4.200474191395897061e-01, 5.498455729580009610e-01, 0.000000000000000000e+00, 5.281065722011248909e-01, 0.000000000000000000e+00, 4.914241928096664269e-01, 0.000000000000000000e+00, 5.178122575733157262e-01, 0.000000000000000000e+00, 0.000000000000000000e+00, 0.000000000000000000e+00, 5.577030794302707539e-01, 5.200690609457909730e-01, 4.306423980822823849e-01, 4.621383027576363989e-01, 4.863023753821191786e-01, 0.000000000000000000e+00
0.000000000000000000e+00, 0.000000000000000000e+00, 5.539081942786905355e-01, 0.000000000000000000e+00, 5.553631218520351798e-01, 5.620585354748068863e-01, 5.465091021892722889e-01, 5.492265456563852899e-01, 5.675388725919052746e-01, 0.000000000000000000e+00, 5.494643342593085178e-01, 0.000000000000000000e+00, 5.488873930424674752e-01, 5.452877473911821316e-01, 0.000000000000000000e+00, 0.000000000000000000e+00, 0.000000000000000000e+00, 0.000000000000000000e+00, 5.676739816023331775e-01, 0.000000000000000000e+00, 0.000000000000000000e+00, 0.000000000000000000e+00, 5.671589430318593195e-01, 0.000000000000000000e+00
4.319597850955381735e-01, 0.000000000000000000e+00, 0.000000000000000000e+00, 0.000000000000000000e+00, 0.000000000000000000e+00, 0.000000000000000000e+00, 0.000000000000000000e+00, 0.000000000000000000e+00, 0.000000000000000000e+00, 4.693873793920040893e-01, 0.000000000000000000e+00, 4.788650266721666826e-01, 4.312417997610670239e-01, 0.000000000000000000e+00, 0.000000000000000000e+00, 0.000000000000000000e+00, 5.055839206874126468e-01, 4.585944249301284747e-01, 0.000000000000000000e+00, 0.000000000000000000e+00, 0.000000000000000000e+00, 0.000000000000000000e+00, 0.000000000000000000e+00, 4.113905834906939063e-01
0.000000000000000000e+00, 0.000000000000000000e+00, 4.757015953977509204e-01, 0.000000000000000000e+00, 5.379664516012905295e-01, 5.448788694139243827e-01, 5.154542703586924013e-01, 5.007556209256506241e-01, 5.457165379636600422e-01, 0.000000000000000000e+00, 3.498432246969815917e-01, 0.000000000000000000e+00, 5.287380202980622723e-01, 0.000000000000000000e+00, 0.000000000000000000e+00, 0.000000000000000000e+00, 0.000000000000000000e+00, 0.000000000000000000e+00, 3.449762835659999083e-01, 0.000000000000000000e+00, 0.000000000000000000e+00, 0.000000000000000000e+00, 5.437681358357605577e-01, 0.000000000000000000e+00
4.882397004457585954e-01, 0.000000000000000000e+00, 0.000000000000000000e+00, 0.000000000000000000e+00, 0.000000000000000000e+00, 0.000000000000000000e+00, 0.000000000000000000e+00, 0.000000000000000000e+00, 0.000000000000000000e+00, 4.828796515070287176e-01, 0.000000000000000000e+00, 4.802534127199604153e-01, 0.000000000000000000e+00, 0.000000000000000000e+00, 0.000000000000000000e+00, 0.000000000000000000e+00, 5.060770995486232326e-01, 4.780032823255268015e-01, 0.000000000000000000e+00, 0.000000000000000000e+00, 0.000000000000000000e+00, 0.000000000000000000e+00, 0.000000000000000000e+00, 4.578356311466043049e-01
0.000000000000000000e+00, 4.546789473164020157e-01, 0.000000000000000000e+00, 0.000000000000000000e+00, 5.104113868401902732e-01, 5.193473763221642114e-01, 5.110918875247172366e-01, 4.929723629783404060e-01, 5.322345389195790588e-01, 4.352755397007869731e-01, 0.000000000000000000e+00, 0.000000000000000000e+00, 5.096268733044342358e-01, 0.000000000000000000e+00, 4.917513911878110267e-01, 0.000000000000000000e+00, 0.000000000000000000e+00, 0.000000000000000000e+00, 0.000000000000000000e+00, 4.983541788131506944e-01, 4.888334694800953173e-01, 4.798544779808628924e-01, 5.283597569189817378e-01, 0.000000000000000000e+00
0.000000000000000000e+00, 0.000000000000000000e+00, 5.185281296717459965e-01, 0.000000000000000000e+00, 5.184331951043306130e-01, 5.012042351829127940e-01, 0.000000000000000000e+00, 5.142627940339214998e-01, 5.411291660486263755e-01, 0.000000000000000000e+00, 4.943204840547293921e-01, 0.000000000000000000e+00, 5.077515096117439786e-01, 0.000000000000000000e+00, 0.000000000000000000e+00, 0.000000000000000000e+00, 0.000000000000000000e+00, 0.000000000000000000e+00, 5.562242003573354410e-01, 0.000000000000000000e+00, 0.000000000000000000e+00, 0.000000000000000000e+00, 5.134025394263764808e-01, 0.000000000000000000e+00
5.285708346047981454e-01, 5.038199939042207198e-01, 0.000000000000000000e+00, 0.000000000000000000e+00, 0.000000000000000000e+00, 4.988930150607333025e-01, 4.685854667826461761e-01, 0.000000000000000000e+00, 0.000000000000000000e+00, 0.000000000000000000e+00, 0.000000000000000000e+00, 0.000000000000000000e+00, 4.759828613762214222e-01, 0.000000000000000000e+00, 4.961405746035281172e-01, 4.876113333960671037e-01, 0.000000000000000000e+00, 4.869249027804440910e-01, 0.000000000000000000e+00, 4.825901881478593114e-01, 4.856404548218726247e-01, 4.866826787613802163e-01, 5.004561928757613742e-01, 0.000000000000000000e+00
4.830645444195009741e-01, 4.786093063757678179e-01, 0.000000000000000000e+00, 0.000000000000000000e+00, 0.000000000000000000e+00, 0.000000000000000000e+00, 0.000000000000000000e+00, 0.000000000000000000e+00, 0.000000000000000000e+00, 4.465143246525689058e-01, 0.000000000000000000e+00, 0.000000000000000000e+00, 0.000000000000000000e+00, 0.000000000000000000e+00, 4.741281312889468746e-01, 4.606133531964047845e-01, 4.846967073189434871e-01, 4.665619095780617065e-01, 0.000000000000000000e+00, 4.690696123468425238e-01, 4.827619929188757264e-01, 4.599501376130458175e-01, 0.000000000000000000e+00, 4.823383044190294178e-01
... 15 more rows
